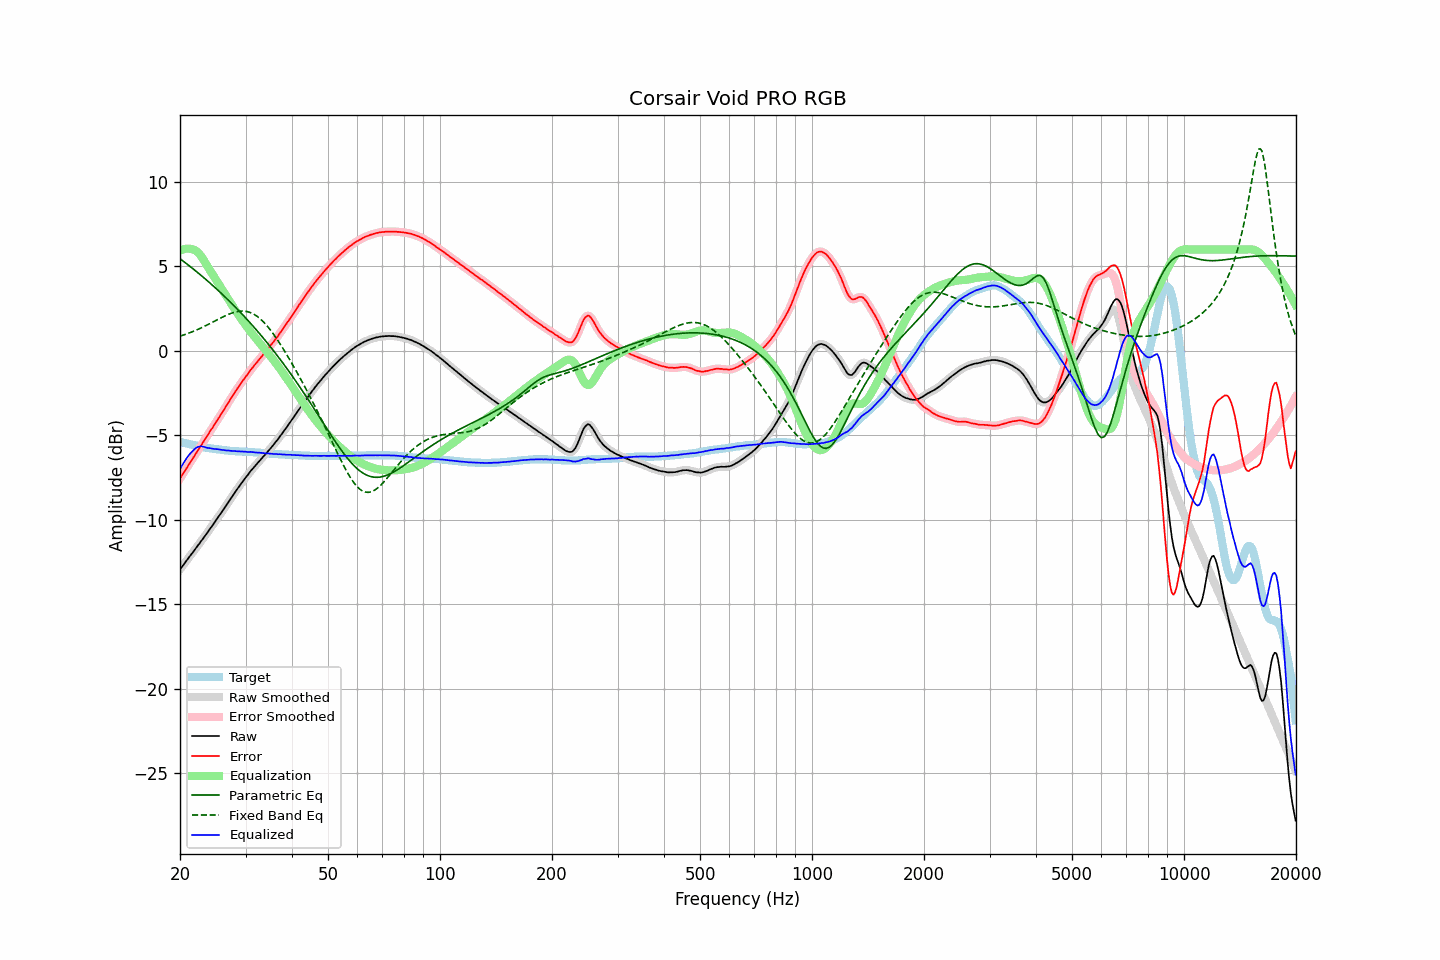

The data file committed next to this chart (first rows):
frequency, raw, error, smoothed, error_smoothed, equalization, parametric_eq, fixed_band_eq, equalized_raw, equalized_smoothed, target
20.00, -12.93, -7.55, -12.93, -7.55, 5.93, 5.46, 0.87, -7.00, -7.00, -5.38
20.20, -12.80, -7.40, -12.80, -7.40, 5.98, 5.39, 0.90, -6.82, -6.83, -5.40
20.40, -12.68, -7.25, -12.68, -7.25, 6.02, 5.32, 0.94, -6.66, -6.66, -5.43
20.61, -12.55, -7.10, -12.55, -7.10, 6.04, 5.24, 0.97, -6.51, -6.51, -5.45
20.81, -12.42, -6.95, -12.42, -6.95, 6.06, 5.17, 1.00, -6.36, -6.36, -5.47
21.02, -12.29, -6.79, -12.29, -6.79, 6.06, 5.10, 1.04, -6.23, -6.23, -5.50
21.23, -12.16, -6.64, -12.16, -6.65, 6.05, 5.02, 1.07, -6.11, -6.12, -5.52
21.44, -12.04, -6.50, -12.04, -6.50, 6.03, 4.95, 1.11, -6.01, -6.01, -5.54
21.66, -11.92, -6.36, -11.92, -6.36, 6.01, 4.87, 1.15, -5.91, -5.90, -5.56
21.87, -11.79, -6.21, -11.79, -6.21, 5.98, 4.80, 1.19, -5.81, -5.81, -5.58
22.09, -11.66, -6.06, -11.66, -6.06, 5.92, 4.72, 1.23, -5.74, -5.74, -5.60
22.31, -11.53, -5.91, -11.53, -5.91, 5.85, 4.64, 1.27, -5.68, -5.69, -5.62
22.54, -11.41, -5.76, -11.40, -5.76, 5.75, 4.56, 1.31, -5.67, -5.66, -5.65
22.76, -11.27, -5.60, -11.28, -5.61, 5.63, 4.48, 1.36, -5.64, -5.65, -5.67
22.99, -11.15, -5.46, -11.15, -5.46, 5.49, 4.40, 1.40, -5.66, -5.66, -5.69
23.22, -11.02, -5.31, -11.02, -5.31, 5.34, 4.32, 1.45, -5.68, -5.68, -5.71
23.45, -10.89, -5.17, -10.89, -5.17, 5.18, 4.24, 1.49, -5.71, -5.71, -5.72
23.69, -10.76, -5.02, -10.76, -5.02, 5.02, 4.16, 1.54, -5.74, -5.73, -5.74
23.92, -10.62, -4.87, -10.62, -4.87, 4.87, 4.07, 1.59, -5.75, -5.75, -5.75
24.16, -10.48, -4.71, -10.49, -4.72, 4.72, 3.99, 1.64, -5.76, -5.77, -5.77
24.40, -10.36, -4.58, -10.35, -4.57, 4.57, 3.91, 1.69, -5.79, -5.78, -5.78
24.65, -10.22, -4.43, -10.22, -4.43, 4.42, 3.82, 1.74, -5.80, -5.79, -5.79
24.89, -10.08, -4.27, -10.08, -4.27, 4.28, 3.73, 1.79, -5.80, -5.80, -5.81
25.14, -9.94, -4.12, -9.94, -4.12, 4.13, 3.65, 1.84, -5.81, -5.81, -5.82
25.39, -9.80, -3.97, -9.80, -3.97, 3.98, 3.56, 1.89, -5.82, -5.82, -5.83
25.65, -9.67, -3.83, -9.67, -3.83, 3.83, 3.47, 1.94, -5.84, -5.84, -5.84
25.91, -9.53, -3.68, -9.53, -3.68, 3.68, 3.38, 1.98, -5.86, -5.85, -5.85
26.16, -9.39, -3.53, -9.39, -3.53, 3.52, 3.29, 2.03, -5.86, -5.87, -5.86
26.43, -9.25, -3.37, -9.25, -3.38, 3.37, 3.20, 2.08, -5.88, -5.88, -5.88
26.69, -9.11, -3.22, -9.11, -3.22, 3.22, 3.11, 2.12, -5.89, -5.89, -5.89
26.96, -8.96, -3.06, -8.97, -3.07, 3.07, 3.02, 2.16, -5.89, -5.90, -5.90
27.23, -8.82, -2.91, -8.82, -2.91, 2.92, 2.92, 2.20, -5.91, -5.91, -5.91
27.50, -8.68, -2.76, -8.68, -2.76, 2.76, 2.83, 2.24, -5.92, -5.91, -5.92
27.77, -8.54, -2.62, -8.54, -2.61, 2.62, 2.73, 2.27, -5.92, -5.92, -5.92
28.05, -8.39, -2.46, -8.40, -2.47, 2.47, 2.64, 2.30, -5.92, -5.93, -5.93
28.33, -8.26, -2.32, -8.26, -2.32, 2.32, 2.54, 2.32, -5.94, -5.93, -5.94
28.62, -8.12, -2.18, -8.12, -2.18, 2.18, 2.44, 2.34, -5.94, -5.94, -5.94
28.90, -7.99, -2.04, -7.99, -2.04, 2.04, 2.34, 2.35, -5.95, -5.95, -5.95
29.19, -7.86, -1.91, -7.86, -1.91, 1.91, 2.24, 2.36, -5.95, -5.95, -5.95
29.48, -7.72, -1.76, -7.72, -1.77, 1.77, 2.14, 2.36, -5.95, -5.95, -5.96
29.78, -7.60, -1.64, -7.60, -1.64, 1.64, 2.04, 2.36, -5.96, -5.96, -5.96
30.08, -7.47, -1.50, -7.48, -1.51, 1.51, 1.94, 2.34, -5.97, -5.97, -5.97
30.38, -7.36, -1.39, -7.35, -1.38, 1.38, 1.83, 2.32, -5.98, -5.98, -5.97
30.68, -7.23, -1.25, -7.23, -1.25, 1.25, 1.73, 2.30, -5.98, -5.98, -5.98
30.99, -7.10, -1.11, -7.11, -1.12, 1.13, 1.62, 2.26, -5.97, -5.98, -5.99
31.30, -6.99, -1.00, -6.99, -1.00, 1.01, 1.52, 2.22, -5.99, -5.98, -5.99
31.61, -6.88, -0.88, -6.88, -0.88, 0.89, 1.41, 2.17, -5.99, -5.99, -6.00
31.93, -6.77, -0.76, -6.77, -0.77, 0.77, 1.30, 2.11, -6.00, -6.01, -6.01
32.24, -6.67, -0.66, -6.66, -0.65, 0.65, 1.19, 2.05, -6.02, -6.01, -6.01
32.57, -6.55, -0.53, -6.56, -0.54, 0.53, 1.08, 1.97, -6.02, -6.02, -6.02
32.89, -6.45, -0.42, -6.45, -0.42, 0.42, 0.97, 1.89, -6.03, -6.03, -6.03
33.22, -6.34, -0.30, -6.34, -0.30, 0.30, 0.86, 1.80, -6.04, -6.04, -6.04
33.55, -6.24, -0.19, -6.24, -0.19, 0.19, 0.74, 1.71, -6.05, -6.05, -6.05
33.89, -6.13, -0.07, -6.13, -0.07, 0.07, 0.63, 1.61, -6.06, -6.06, -6.06
34.23, -6.02, 0.05, -6.02, 0.04, -0.04, 0.51, 1.50, -6.06, -6.06, -6.07
34.57, -5.91, 0.16, -5.91, 0.16, -0.16, 0.39, 1.39, -6.07, -6.07, -6.07
34.92, -5.80, 0.28, -5.80, 0.28, -0.28, 0.27, 1.27, -6.08, -6.08, -6.08
35.27, -5.69, 0.40, -5.69, 0.40, -0.40, 0.16, 1.14, -6.09, -6.09, -6.09
35.62, -5.57, 0.52, -5.57, 0.52, -0.52, 0.03, 1.01, -6.09, -6.09, -6.09
35.97, -5.46, 0.64, -5.46, 0.64, -0.64, -0.09, 0.88, -6.10, -6.10, -6.10
... 635 more rows
